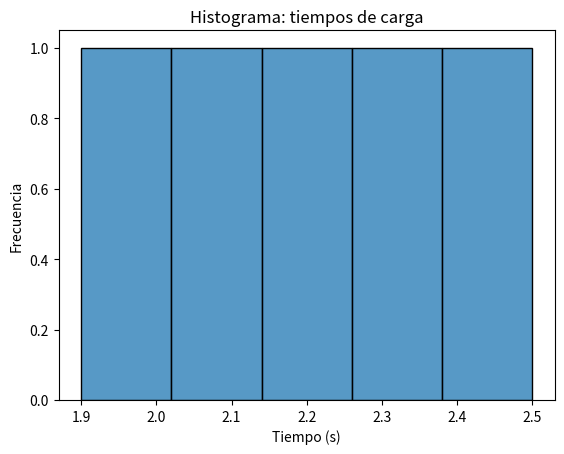

Write the Python code that produced this figure.
# Librerías necesarias
import numpy as np               # operaciones numéricas y arrays
import pandas as pd              # manejo tabular (opcional)
import matplotlib.pyplot as plt  # gráficos básicos
import seaborn as sns            # visualizaciones (opcional)

# 1) Definir los datos
datos = np.array([2.1, 2.3, 1.9, 2.5, 2.2])   # array NumPy con las observaciones

# 2) Calcular medidas básicas
mean = datos.mean()             # calcula la media aritmética (sum(datos)/n)
median = np.median(datos)       # calcula la mediana
mode = pd.Series(datos).mode()  # devuelve la(s) moda(s) como Serie pandas
var_sample = datos.var(ddof=1)  # varianza muestral (ddof=1 -> n-1)
std_sample = datos.std(ddof=1)  # desviación estándar muestral

# 3) Mostrar resultados
print("Media:", mean)
print("Mediana:", median)
print("Moda(s):", mode.tolist())
print("Varianza muestral:", var_sample)
print("Desviación estándar muestral:", std_sample)

# 4) Visualización rápida
sns.histplot(datos, bins=5, kde=False)  # histograma con seaborn
plt.title("Histograma: tiempos de carga")
plt.xlabel("Tiempo (s)")
plt.ylabel("Frecuencia")

plt.show()
